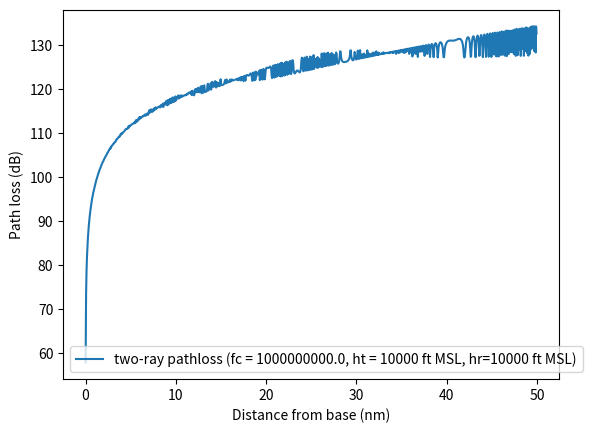

The matplotlib source for this figure:
#!/usr/bin/env python3

from math import sqrt, atan2, pi, sin, cos, log10
from scipy.constants import c
import cmath
import numpy as np
import matplotlib.pyplot as plt
import argparse
import sys


# Distance units conversion

def ft_to_m(val):
	return val * 0.3048

def m_to_ft(val):
	return val * 3.28084

def ft_to_nm(val):
	return val * 0.000164579

def nm_to_ft(val):
	return val * 6076.12

def m_to_nm(val):
	return ft_to_nm(m_to_ft(val))

def nm_to_m(val):
	return nm_to_ft(ft_to_m(val))

def nm_to_km(val):
	return nm_to_m(val) / 1000.


'''
First define some methods that help compute the geometry of the two-ray model based on:
1. Height of transmitter (ht)
2. Height of receiver (hr)
3. Ground distance between Tx and Rx (d)
'''


def d_0(d, ht, hr):
	'''
	Calculates the line of sight distance from t to r
	'''
	return sqrt((ht - hr)**2 + d**2)


def d_1(d, ht, hr):
	'''
	Calculates the total distance travelled by the reflected ray
	'''
	return sqrt((ht + hr)**2 + d**2)


def theta(d, ht, hr):
	'''
	Calculates the grazing angle of the ray reflected off flat ground
	'''
	return atan2(ht + hr, d)


def dPhase(d, ht, hr, f):
	'''
	Calculates phase difference between the main ray and reflected ray given the geometry and
	the frequency of the signal.
	'''
	lam = c/f
	x = (2*pi/lam*(d_1(d, ht, hr) - d_0(d, ht, hr)))%(2*pi)
	if x > pi:
		return x-2*pi
	return x


def dSpread(d, ht, hr):
	'''
	Calculates delay spread (difference in arrival time) between the main ray (los) and the
	reflected ray - assuming the speed of light in a vaccuum.
	'''
	return (d_1(d, ht, hr) - d_0(d, ht, hr))/c


# Assume fixed permittivity of earth, however a frequency dependent one could be used, as well
# as models for other types of surfaces like sea water etc....
perm_earth = 15
def R(d, ht, hr):
	'''
	Calculates the reflection coefficient due to the angle of arrival of the reflectd
	beam to the surface it is reflecting from.
	'''
	theta_ = theta(d, ht, hr)
	Z = sqrt(perm_earth - cos(theta_)**2)
	return (sin(theta_) - Z)/(sin(theta_)+Z)


def two_ray(d_m, h_t, h_r, f, f_c=-1):
	'''
	Put all of it together to get the two ray path loss.
	'''
	d0 = d_0(d_m, h_t, h_r)
	d1 = d_1(d_m, h_t, h_r)
	R_ = R(d_m, h_t, h_r)
	dPhi = dPhase(d_m, h_t, h_r, f)
	x = cmath.exp(complex(0, -dPhi))
	lam = c/f_c if f_c > 0 else c/f
	response = lam/(4*pi) * (1/d0 + R_*x/d1)
	#loss = (lam/(4*pi))**2 * abs(1/d0 + R_*x/d1)**2
	return response


def two_ray_pl(d_m, h_t, h_r, f, f_c=-1, returnDb=True):
	response = two_ray(d_m, h_t, h_r, f, f_c)
	loss = response * response.conjugate()
	if returnDb:
		return -10*log10(np.real(loss))
	else:
		return loss


def wideband_two_ray(f_c, bw, d_m, h_t, h_r, returnDb=True, numSubBands=128):
	'''
	Computes an aggregate frequency response taking into account a signal that is spead spectrum and
	is able to account for frequency selective gains and losses across a wide bandwidth.
	'''
	# Assume some 'subbands', each of which have their own independent two-ray reflected beam
	freqs = np.arange(f_c-bw/2, f_c+bw/2, bw/numSubBands)
	freq_response = np.array([two_ray(d_m, h_t, h_r, f, f_c=f, returnDb=returnDb) for f in freqs])
	return freqs, freq_response


def wideband_two_ray_pl(f_c, bw, d_m, h_t, h_r, returnDb=True, numSubBands=128, plotLabel=''):
	'''
	Computes an aggregate path loss taking into account a signal that is spead spectrum and
	is able to account for frequency selective gains and losses across a wide bandwidth.
	'''
	# Assume some 'subbands', each of which have their own independent two-ray reflected beam
	freqs = np.arange(f_c-bw/2, f_c+bw/2, bw/numSubBands)
	pls = np.array([two_ray_pl(d_m, h_t, h_r, f, f_c=f, returnDb=returnDb) for f in freqs])
	if plotLabel != '':
		plt.plot(freqs, pls, label=plotLabel)
	return pls


def wideband_pl(f_c, bw, d_m, h_t, h_r, returnDb=True):
	p = wideband_two_ray_pl(f_c, bw, d_m, h_t, h_r, returnDb=returnDb)
	return np.average(p)


if __name__ == "__main__":

    parser = argparse.ArgumentParser(
                    prog='twoRay.py',
                    description='Computes path loss using the simple two-ray multipath model')

    parser.add_argument('-bw', '--bandwidth', help='bandwidth of signal (hz)', type=float, default=1e6)
    parser.add_argument('-fc', '--center-freq', help='center frequency of signal (hz)', type=float, default=1e9)
    parser.add_argument('-ht', '--transmitter-height', help='height of transmitter (ft)', type=float, default=10000)
    parser.add_argument('-hr', '--receiver-height', help='height of receiver (ft)', type=float, default=10000)
    parser.add_argument('-g', '--ground-height', help='ground height above sea level (ft)', type=float, default=0)

    parser.add_argument('-ds', '--start-distance', help='start distance (nautical miles)', type=float, default=0.01)
    parser.add_argument('-de', '--end-distance', help='end distance (nautical miles)', type=float, default=50)
    parser.add_argument('--step-distance', help='distance for each plot - default = [start, end)', type=float, default=-1)
    parser.add_argument('-N', '--num-points', help='number of plot points', type=int, default=1000)
    parser.add_argument('-t', '--threshold', help='threshold path-loss (dB) ', type=float, default=[], action="append")
    parser.add_argument('-km', help='distance in km instead of nautical miles', action="store_true")
    parser.add_argument('--plot-envelope', help='Plot envelope of signal rather than actual signal', action="store_true")

    parser.add_argument('-E', '--permittivity', help=f'Relative permittivity (default = {perm_earth})', type=float, default=perm_earth)

    args = parser.parse_args()

    bw = args.bandwidth
    f = args.center_freq
    base = args.ground_height
    ht = args.transmitter_height
    hr = args.receiver_height
    perm_earth = args.permittivity

    start_ = args.start_distance
    end_ = args.end_distance if (args.step_distance == -1) else start_+args.step_distance
        
    from scipy.signal import hilbert
    from scipy.signal import butter, lfilter

    def butter_lowpass(cutOff, fs=1., order=5):
        nyq = 0.5 * fs
        normalCutoff = cutOff / nyq
        b, a = butter(order, normalCutoff, btype='low', analog = True)
        return b, a

    def butter_lowpass_filter(data, cutOff, fs=1., order=4):
        b, a = butter_lowpass(cutOff, fs, order=order)
        y = lfilter(b, a, data)
        return y

    def envelope(signal, x_axis, nseg=50):
        res = []
        res_x = []
        skip = len(signal)//nseg
        for s in range(0, len(signal), skip):
            sig = signal[s:s+skip]
            x = x_axis[s:s+skip]
            pairs = [(sig[i], x[i]) for i in range(len(sig))]
            n_pts = max(2, len(sig)//10)
            sortVals = sorted(pairs, key = lambda val: val[0], reverse=True)[:n_pts]
            result = sorted(sortVals, key=lambda val: val[1])
            envSig = [r[0] for r in result]
            envX = [r[1] for r in result]
            res.extend(envSig)
            res_x.extend(envX)
        res = np.array(res)
        res_x = np.array(res_x)
        from scipy.interpolate import make_interp_spline, BSpline
        # 300 represents number of points to make between min and max
        xnew = np.linspace(res_x.min(), res_x.max(), 1000) 
        spl = make_interp_spline(res_x, res, k=3)  # type: BSpline
        res_smooth = spl(xnew)
        return res_smooth, xnew
        
    def doPlot(args, start, end):
        numPoints = args.num_points
        delta=(end - start)/numPoints
        nm_dist = np.arange(start, end, delta)
        km_dist = nm_to_km(nm_dist)
        dist = nm_to_m(nm_dist)
        plot_dist = km_dist if args.km else nm_dist
        dist_label = "km" if args.km else "nm"
        ht_m = ft_to_m(ht - base)
        hr_m = ft_to_m(hr - base)
        loss_v_d_2 = np.array([wideband_pl(f, bw, d, ht_m, hr_m) for d in dist])
        if args.plot_envelope:
            env, envX = envelope(loss_v_d_2, plot_dist)
            plt.plot(envX, env, label=f'two-ray pathloss envelope (fc = {f}, ht = {ht} ft MSL, hr={hr} ft MSL)')
        else:
            plt.plot(plot_dist, loss_v_d_2, label=f'two-ray pathloss (fc = {f}, ht = {ht} ft MSL, hr={hr} ft MSL)')
        if args.threshold:
            for t in args.threshold:
                plt.axhline(t, color='black')
        plt.ylabel('Path loss (dB)')
        plt.xlabel(f'Distance from base ({dist_label})')
        plt.legend()
        plt.show()

    while end_ <= args.end_distance:
        doPlot(args, start_, end_)
        start_ += args.step_distance/2 if (args.step_distance != -1) else 0
        end_ += args.step_distance/2 if (args.step_distance != -1) else 1
